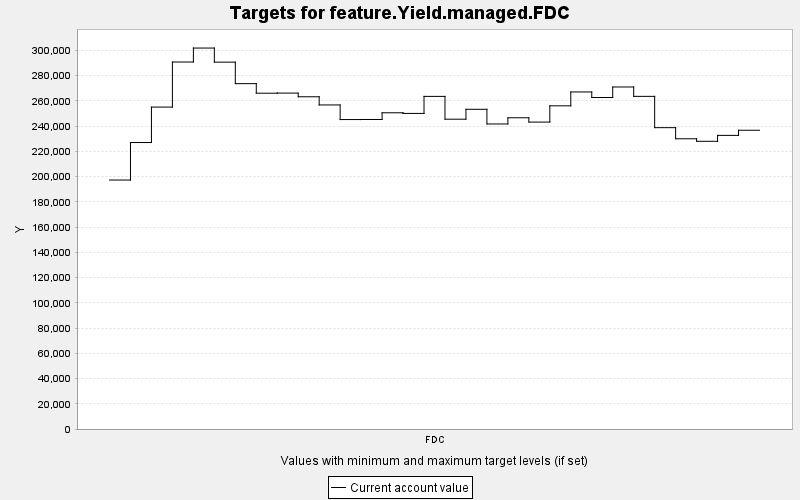

Source data for this figure (header and first rows):
TARGET, PERIOD, YEAR, PERIODWIDTH, MINIMUM, MAXIMUM, MINWEIGHT, MAXWEIGHT, CURRENT, SUMMARY
feature.Yield.managed.FDC, 0, 0, 10.0, 0.0, 10000, 1.0, 1.0, 197264, 0.0
feature.Yield.managed.FDC, 1, 10, 10.0, 0.0, 10000, 1.0, 1.0, 226975, 0.0
feature.Yield.managed.FDC, 2, 20, 10.0, 0.0, 10000, 1.0, 1.0, 255054, 0.0
feature.Yield.managed.FDC, 3, 30, 10.0, 0.0, 10000, 1.0, 1.0, 290766, 0.0
feature.Yield.managed.FDC, 4, 40, 10.0, 0.0, 10000, 1.0, 1.0, 301834, 0.0
feature.Yield.managed.FDC, 5, 50, 10.0, 0.0, 10000, 1.0, 1.0, 290674, 0.0
feature.Yield.managed.FDC, 6, 60, 10.0, 0.0, 10000, 1.0, 1.0, 273637, 0.0
feature.Yield.managed.FDC, 7, 70, 10.0, 0.0, 10000, 1.0, 1.0, 266062, 0.0
feature.Yield.managed.FDC, 8, 80, 10.0, 0.0, 10000, 1.0, 1.0, 266139, 0.0
feature.Yield.managed.FDC, 9, 90, 10.0, 0.0, 10000, 1.0, 1.0, 263232, 0.0
feature.Yield.managed.FDC, 10, 100, 10.0, 0.0, 10000, 1.0, 1.0, 256755, 0.0
feature.Yield.managed.FDC, 11, 110, 10.0, 0.0, 10000, 1.0, 1.0, 245178, 0.0
feature.Yield.managed.FDC, 12, 120, 10.0, 0.0, 10000, 1.0, 1.0, 245237, 0.0
feature.Yield.managed.FDC, 13, 130, 10.0, 0.0, 10000, 1.0, 1.0, 250546, 0.0
feature.Yield.managed.FDC, 14, 140, 10.0, 0.0, 10000, 1.0, 1.0, 250041, 0.0
feature.Yield.managed.FDC, 15, 150, 10.0, 0.0, 10000, 1.0, 1.0, 263535, 0.0
feature.Yield.managed.FDC, 16, 160, 10.0, 0.0, 10000, 1.0, 1.0, 245464, 0.0
feature.Yield.managed.FDC, 17, 170, 10.0, 0.0, 10000, 1.0, 1.0, 253311, 0.0
feature.Yield.managed.FDC, 18, 180, 10.0, 0.0, 10000, 1.0, 1.0, 241686, 0.0
feature.Yield.managed.FDC, 19, 190, 10.0, 0.0, 10000, 1.0, 1.0, 246597, 0.0
feature.Yield.managed.FDC, 20, 200, 10.0, 0.0, 10000, 1.0, 1.0, 243177, 0.0
feature.Yield.managed.FDC, 21, 210, 10.0, 0.0, 10000, 1.0, 1.0, 256049, 0.0
feature.Yield.managed.FDC, 22, 220, 10.0, 0.0, 10000, 1.0, 1.0, 267046, 0.0
feature.Yield.managed.FDC, 23, 230, 10.0, 0.0, 10000, 1.0, 1.0, 262637, 0.0
feature.Yield.managed.FDC, 24, 240, 10.0, 0.0, 10000, 1.0, 1.0, 270991, 0.0
feature.Yield.managed.FDC, 25, 250, 10.0, 0.0, 10000, 1.0, 1.0, 263561, 0.0
feature.Yield.managed.FDC, 26, 260, 10.0, 0.0, 10000, 1.0, 1.0, 238757, 0.0
feature.Yield.managed.FDC, 27, 270, 10.0, 0.0, 10000, 1.0, 1.0, 229956, 0.0
feature.Yield.managed.FDC, 28, 280, 10.0, 0.0, 10000, 1.0, 1.0, 227957, 0.0
feature.Yield.managed.FDC, 29, 290, 10.0, 0.0, 10000, 1.0, 1.0, 232633, 0.0
feature.Yield.managed.FDC, 30, 300, 10.0, 0.0, 10000, 1.0, 1.0, 236702, 0.0
